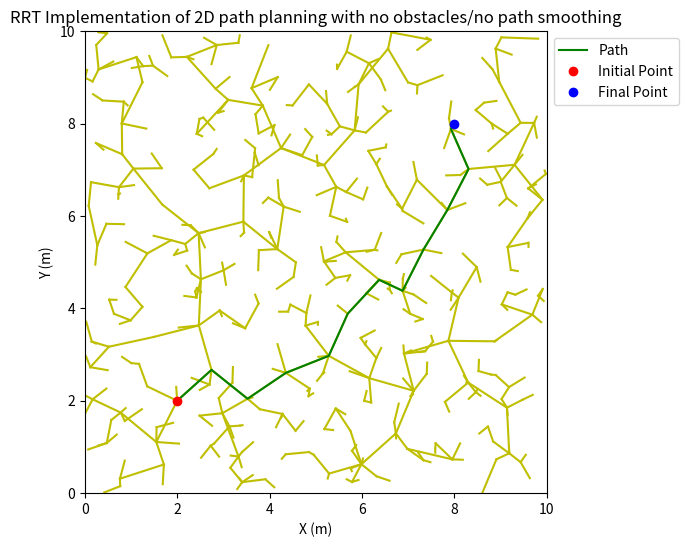
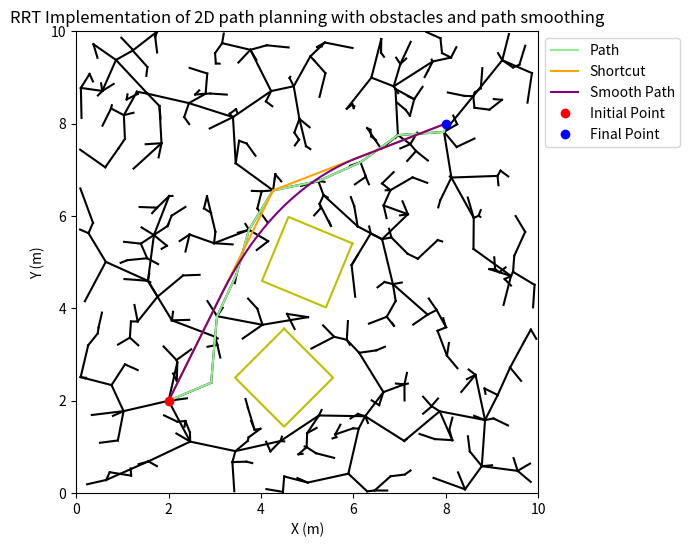

Recreate these plots in Python, in order.
# Import packages
import numpy as np
import matplotlib.pyplot as plt
import random


# RRT Implementation of 2D path planning with no obstacles/no path smoothing


# Define the parameters of the RRT implementation
xdim=10
ydim=10
epsilon=1.0      # Max length of branch
numNodes=500
goal_region=0.35   
div=20

init_node=(2,2)
fin_node=(8,8)

# Define functions for RRT

#Find the distance between
def dist(p1,p2):
    d=np.sqrt((p2[0]-p1[0])**2+(p2[1]-p1[1])**2)
    return d

# If the edge between two points are longer than epsilon, shorten the edge to match epsilon.
# p2 is the newly sampled random point
def set_edge_pt(p1,p2):
    d=dist(p1,p2)
    if d<epsilon:
        return p2
    else:
        new_pt=((p2[0]-p1[0])/d*epsilon+p1[0],(p2[1]-p1[1])/d*epsilon+p1[1])
        return new_pt

# Find the neighbor nodes from E
def find_neighbor(node,E):
    neighbor=[]
    for e in E:
        if e[0]==node:
            neighbor.append(e[1])
        elif e[1]==node:
            neighbor.append(e[0])
    return neighbor

# Initialize the figure
fig=plt.figure(figsize=(8.333,6),dpi=80)
ax=fig.add_subplot(111,autoscale_on=False, xlim=(0, xdim), ylim=(0, ydim))
ax.set_aspect('equal')

# Initialize a list of nodes and edges
nodes=[]
nodes.append(init_node)
E=[]
cost=[]
cost.append(0)

for i in range(numNodes):
    node=nodes[0]
    rand_pt=(random.random()*xdim, random.random()*ydim)
    for p in nodes:
        if dist(p,rand_pt)<dist(node,rand_pt):
            node=p
    new_rand_pt=set_edge_pt(node,rand_pt)
    nodes.append(new_rand_pt)
    cost.append(float('inf'))
    E.append((node,new_rand_pt))
    ax.plot([node[0], new_rand_pt[0]],[node[1], new_rand_pt[1]],'y-')

g_neighbor=[]
for vertex in nodes:
    if dist(vertex,fin_node)<goal_region:
        g_neighbor.append(vertex)
for node in g_neighbor:
    E.append((node,fin_node))
nodes.append(fin_node)
cost.append(float("inf"))

# Use Djikstra's algorithm to find the path
unvisited=list(nodes)
unvisited_cost=list(cost)
prev=list(nodes)
current_node=init_node

while unvisited:
    if current_node==fin_node:
        break
    neighbors=find_neighbor(current_node,E)
    for node in neighbors:
        d=dist(node,current_node)
        next_cost=cost[nodes.index(current_node)]+d
        ind=nodes.index(node)
        if next_cost<cost[ind]:
            prev[ind]=current_node
            cost[ind]=next_cost
            unvisited_cost[unvisited.index(node)]=next_cost
    ind_visited=unvisited.index(current_node)
    unvisited.pop(ind_visited)
    unvisited_cost.pop(ind_visited)
    if not unvisited_cost:
        print("empty")
    current_node=unvisited[unvisited_cost.index(min(unvisited_cost))]

# Find the path
path=[]
path.append(fin_node)
path_ind=nodes.index(fin_node)
while True:
    path.append(prev[path_ind])
    if prev[path_ind] is init_node:
        break
    path_ind=nodes.index(prev[path_ind])
path.reverse()

# Plot the final path
ax.plot([path_x[0] for path_x in path],[path_y[1] for path_y in path],'g-',label='Path')


# Print the details of the PRM implementation
total=0
for j in range(len(path)-1):
    total+=dist(path[j],path[j+1])
print("Start: {0}, Goal: {1}".format(init_node,fin_node))
print("Number of branches: {0:1}".format(len(E)))
print("Original path distance: {0:2.4f}".format(total))

# Signal the user to close the figure to continue on with the code.
print("\nClose the figure to continue on with the code.\n\n")
        
# Plot the initial and final points
ax.plot(init_node[0],init_node[1],'ro',label='Initial Point')
ax.plot(fin_node[0],fin_node[1],'bo',label='Final Point')
ax.set_xlabel('X (m)')
ax.set_ylabel('Y (m)')
ax.set_title("RRT Implementation of 2D path planning with no obstacles/no path smoothing")
ax.legend(bbox_to_anchor=(1,1))
plt.show()



# RRT Implementation in 2D path planning with obstacles and path smoothing (path smoothing currently does not have collision detection implemented)



# Create a class for obstacles that are square
class Obstacle:
    def __init__(self,center,angle,length):
        self.center=(center[0],center[1])
        self.ang=angle                       # Angle in rads, positive direction CCW from +x axis
        self.length=length
        corner_length=np.sqrt(2)*self.length/2
        cos_val=np.cos(self.ang+np.pi/4)*corner_length
        sin_val=np.sin(self.ang+np.pi/4)*corner_length
        self.corner=np.array([[cos_val+self.center[0],sin_val+self.center[1]],
                              [-sin_val+self.center[0],cos_val+self.center[1]],
                              [-cos_val+self.center[0],-sin_val+self.center[1]],
                              [sin_val+self.center[0],-cos_val+self.center[1]],
                              [cos_val+self.center[0],sin_val+self.center[1]]])

# Create two square obstacles
obs1=Obstacle((5,5),-np.pi/8,1.5)
obs2=Obstacle((4.5,2.5),np.pi/4,1.5)

# Check collision of the point with an obstacle
def collision(obs,pt):
    box_to_pt=np.array([pt[0]-obs.center[0],pt[1]-obs.center[1]])
    if np.linalg.norm(box_to_pt)==0:
        return True
    else:
        box_to_pt_norm=box_to_pt/np.linalg.norm(box_to_pt)
    max_val=float("-inf")
    for i in range(4):
        obs_pt=obs.corner[i,:]
        v=np.array([obs_pt[0]-obs.center[0],obs_pt[1]-obs.center[1]])
        current_proj=np.matmul(v,box_to_pt_norm)
        if max_val<current_proj:
            max_val=current_proj
    if np.linalg.norm(box_to_pt)-max_val>0:
        return False
    return True


# Initialize the figure
fig=plt.figure(figsize=(8.333,6),dpi=80)
ax=fig.add_subplot(111,autoscale_on=False, xlim=(0, xdim), ylim=(0, ydim))
ax.set_aspect('equal')

# Initialize a list of nodes and edges
nodes=[]
cost=[]
nodes.append(init_node)
cost.append(0)
E=[]

# Create the random tree
for i in range(numNodes):
    node=nodes[0]
    rand_pt=(random.random()*xdim, random.random()*ydim)
    for p in nodes:
        if dist(p,rand_pt)<dist(node,rand_pt):
            node=p
    new_rand_pt=set_edge_pt(node,rand_pt)
    if not collision(obs1,new_rand_pt) and not collision(obs2,new_rand_pt):
        intersect=False
        for j in range(div):
            line_point=((j/div)*node[0]+(1-j/div)*new_rand_pt[0],(j/div)*node[1]+(1-j/div)*new_rand_pt[1])
            if collision(obs1,line_point) or collision(obs2,line_point):
                intersect=True
                break
        if not intersect:
            nodes.append(new_rand_pt)
            cost.append(float('inf'))
            E.append((node,new_rand_pt))
            ax.plot([node[0], new_rand_pt[0]],[node[1], new_rand_pt[1]],'k-')

g_neighbor=[]
for vertex in nodes:
    if dist(vertex,fin_node)<goal_region:
        g_neighbor.append(vertex)
for node in g_neighbor:
    E.append((node,fin_node))
nodes.append(fin_node)
cost.append(float("inf"))

# Use Djikstra's algorithm to find the path
unvisited=list(nodes)
unvisited_cost=list(cost)
prev=list(nodes)
current_node=init_node

while unvisited:
    if current_node==fin_node:
        break
    neighbors=find_neighbor(current_node,E)
    for node in neighbors:
        d=dist(node,current_node)
        next_cost=cost[nodes.index(current_node)]+d
        ind=nodes.index(node)
        if next_cost<cost[ind]:
            prev[ind]=current_node
            cost[ind]=next_cost
            unvisited_cost[unvisited.index(node)]=next_cost
    ind_visited=unvisited.index(current_node)
    unvisited.pop(ind_visited)
    unvisited_cost.pop(ind_visited)
    if not unvisited_cost:
        print("empty")
    current_node=unvisited[unvisited_cost.index(min(unvisited_cost))]

# Find the path
path=[]
path.append(fin_node)
path_ind=nodes.index(fin_node)
while True:
    path.append(prev[path_ind])
    if prev[path_ind] is init_node:
        break
    path_ind=nodes.index(prev[path_ind])
path.reverse()

# Perform shortcut of path
shortcut=list(path)
i=0
div=30
while i<len(shortcut)-2:
    intersect=False
    n1=shortcut[i]
    n2=shortcut[i+2]
    for j in range(div):
        line_point=((j/div)*n1[0]+(1-j/div)*n2[0],(j/div)*n1[1]+(1-j/div)*n2[1])
        if collision(obs1,line_point) or collision(obs2,line_point):
            intersect=True
    if not intersect:
        shortcut.pop(i+1)
        if i>0:
            i-=1
    else:
        i+=1

# Smoothe the path using Quadratic B-Spline Curve       
i=0
div=30
M=np.array([[1,1,0],[-2,2,0],[1,-2,1]])
smooth=np.zeros((1,2))
smooth=np.vstack((smooth,np.array(shortcut[0])))
while i<len(shortcut)-2:
    s=np.array([list(shortcut[i]),list(shortcut[i+1]),list(shortcut[i+2])])
    ms=np.matmul(0.5*M,s)
    sm=np.zeros((30,2))
    for j in range(30):
        t=j/30
        t_arr=np.array([1,t,t**2])
        sm[j,:]=np.matmul(t_arr,ms)
    smooth=np.vstack((smooth,sm))
    i+=1
smooth=np.vstack((smooth,np.array(shortcut[-1])))

# Plot the path
ax.plot([path_x[0] for path_x in path],[path_y[1] for path_y in path],'-',color='lightgreen',label='Path')

# Plot the shortcut path
ax.plot([sc_x[0] for sc_x in shortcut],[sc_y[1] for sc_y in shortcut],'-',color='orange',label='Shortcut')

# Plot the shortcut path
ax.plot(smooth[1:,0],smooth[1:,1],'-',color='purple',label='Smooth Path')

# Plot the obstacles
ax.plot([obs[0] for obs in obs1.corner],[obs[1] for obs in obs1.corner],'y-',
        [obs[0] for obs in obs2.corner],[obs[1] for obs in obs2.corner],'y-')

# Print the details for the RRT implementation
total=0
for j in range(len(path)-1):
    total+=dist(path[j],path[j+1])
total_shortcut=0
for j in range(len(shortcut)-1):
    total_shortcut+=dist(shortcut[j],shortcut[j+1])
total_smooth=0
for j in range(smooth.shape[0]-2):
    total_smooth+=dist(smooth[j+1],smooth[j+2])
print("Start: {0}, Goal: {1}".format(init_node,fin_node))
print('Number of branches: '+str(len(E)))
print("Original path distance: {0:2.4f}".format(total))
print("Shortcut path distance: {0:2.4f}".format(total_shortcut))
print("Smooth path distance: {0:2.4f}".format(total_smooth))

# Tell user that path smoothing doesn't have collision detection and recalculation of the B-spline curve implemented yet
print("\nThe current code doesn't check collision along the smooth path and won't recalculate the B-spline curve that avoids collisions yet.")

# Plot the initial and final points
ax.plot(init_node[0],init_node[1],'ro',label='Initial Point')
ax.plot(fin_node[0],fin_node[1],'bo',label='Final Point')
ax.set_xlabel('X (m)')
ax.set_ylabel('Y (m)')
ax.set_title("RRT Implementation of 2D path planning with obstacles and path smoothing")
ax.legend(bbox_to_anchor=(1,1))
plt.show()
